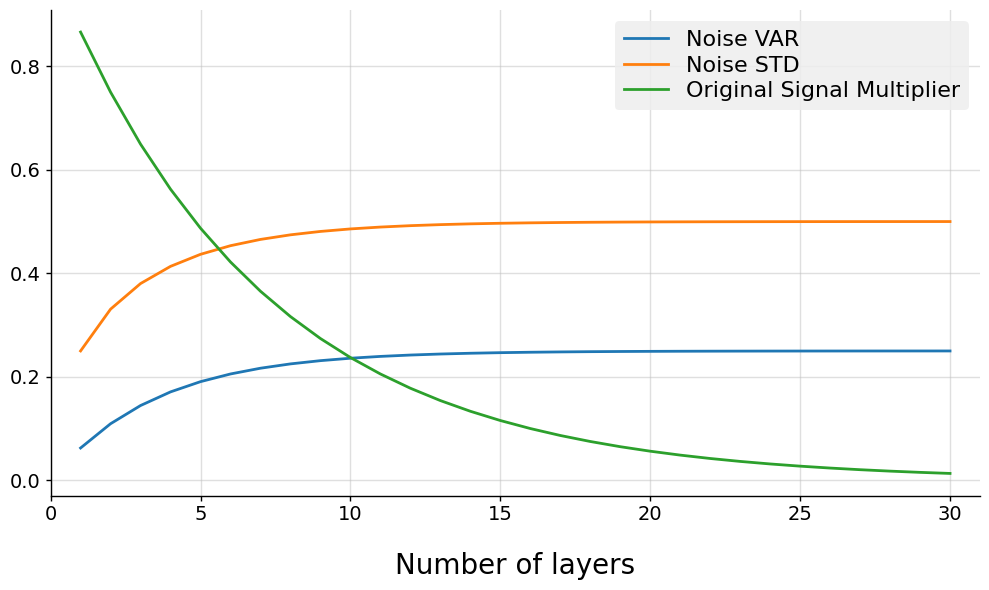

Python code for this plot: (Note: this script raises an exception after producing the figure.)
import numpy as np
import matplotlib.pyplot as plt
plt.rcParams["font.family"] = "Times New Roman"
from scipy.optimize import fsolve

def calculate_SNR(A_s, sigma_n):

    # Calculate the power of the signal
    P_s = (A_s)**2 / 2
    
    # Calculate the power of the noise
    P_n = sigma_n**2
    
    # Calculate the SNR in linear scale
    snr = P_s / P_n
    
    # Convert the SNR to dB scale
    # snr_dB = 10 * np.log10(snr)
    
    return snr


def compute_beta(final_noise_var, num_levels):

    if num_levels is None:
        return 0

    beta_init = 0.1

    def func(beta, var, x):
        return var - beta*(1 - (1-beta)**x)
    
    beta = fsolve(func, beta_init, args=(final_noise_var, num_levels))

    return beta[0]

if __name__ == "__main__":

    # FINAL_VAR = 0.02
    # # FINAL_VAR = [0.02, 0.04, 0.06, 0.08, 0.1, 0.15, 0.2, 0.25, 0.3]
    # NUM_NOISE_LEVELS = 2
    # beta = compute_beta(FINAL_VAR, NUM_NOISE_LEVELS)
    # print(f"Beta:{beta}")
    beta = 0.25
    x = np.arange(1, 31)
    var = beta - beta*(1-beta)**x
    std = np.sqrt(var)
    y_fact = (1-beta)**(x/2)
    # snr = calculate_SNR(y_fact, std)

    plt.figure(figsize=(10,6))
    plt.xticks(fontsize=14)
    plt.yticks(fontsize=14)
    plt.xlabel("Number of layers", fontsize=20, labelpad=20)

    plt.plot(x, var, label="Noise VAR", linewidth=2)
    plt.plot(x, std, label="Noise STD", linewidth=2)
    plt.plot(x, y_fact, label="Original Signal Multiplier", linewidth=2)
    # plt.plot(x, snr, label="SNR (dB)", linewidth=2)

    ax = plt.gca()
    leg = ax.legend(facecolor="#eeeeee", edgecolor="#ffffff", framealpha=0.85, loc="upper right", labelspacing=0.25, fontsize=16)
    leg.get_frame().set_linewidth(0)

    plt.xlim([x[0]-1, x[-1]+1])
    # plt.xticks(x)

    # For poster consistency:
    ax.set_axisbelow(True)  # Show grid lines below other elements.
    ax.grid(which="major", c="#c0c0c0", alpha=0.5, lw=1)
    ax.spines["top"].set_visible(False)
    ax.spines["right"].set_visible(False)
    ax.spines["bottom"].set_lw(1)
    ax.spines["left"].set_lw(1)
    ax.xaxis.set_ticks_position("bottom")
    ax.xaxis.set_tick_params(width=1)
    ax.yaxis.set_ticks_position("left")
    ax.yaxis.set_tick_params(width=1)

    plt.tight_layout()
    plt.savefig(f"images/beta_comp.png", dpi=400)
    plt.close()
